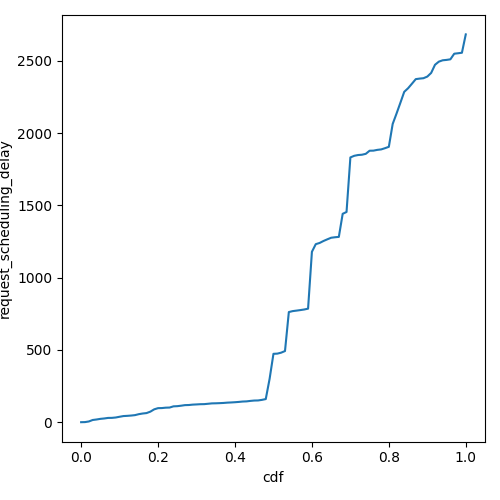

The data file committed next to this chart (first rows):
cdf, request_scheduling_delay
0.0, 0.0
0.01, 0.6174
0.02, 4.99
0.03, 15.21
0.04, 18.65
0.05, 23.06
0.06, 25.71
0.07, 29.56
0.08, 29.95
0.09, 32.53
0.1, 37.63
0.11, 42.37
0.12, 43.92
0.13, 45.96
0.14, 48.87
0.15, 55.56
0.16, 60.08
0.17, 63.04
0.18, 73
0.19, 88.99
0.2, 97.17
0.21, 97.79
0.22, 100.5
0.23, 101.4
0.24, 109.6
0.25, 110.9
0.26, 114.1
0.27, 118.1
0.28, 118.9
0.29, 121.6
0.3, 122.9
0.31, 124.5
0.32, 125
0.33, 127.5
0.34, 130.2
0.35, 130.8
0.36, 131.8
0.37, 133.1
0.38, 135.3
0.39, 136.6
0.4, 138.2
0.41, 140.3
0.42, 142.9
0.43, 144.1
0.44, 147.3
0.45, 149.8
0.46, 150.4
0.47, 154.4
0.48, 160
0.49, 300.1
0.5, 473.2
0.51, 474.5
0.52, 481.1
0.53, 492.4
0.54, 762.2
0.55, 768.8
0.56, 772.2
0.57, 775.9
0.58, 780
0.59, 785.7
... 41 more rows
